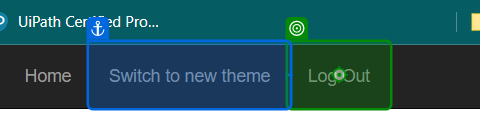
Task: Robotic Enterprise Framework Project - 2 : Dispatcher Process
Workflow: CloseAllApplications

Step 1: click on the link 'Log Out' (chrome.exe)
